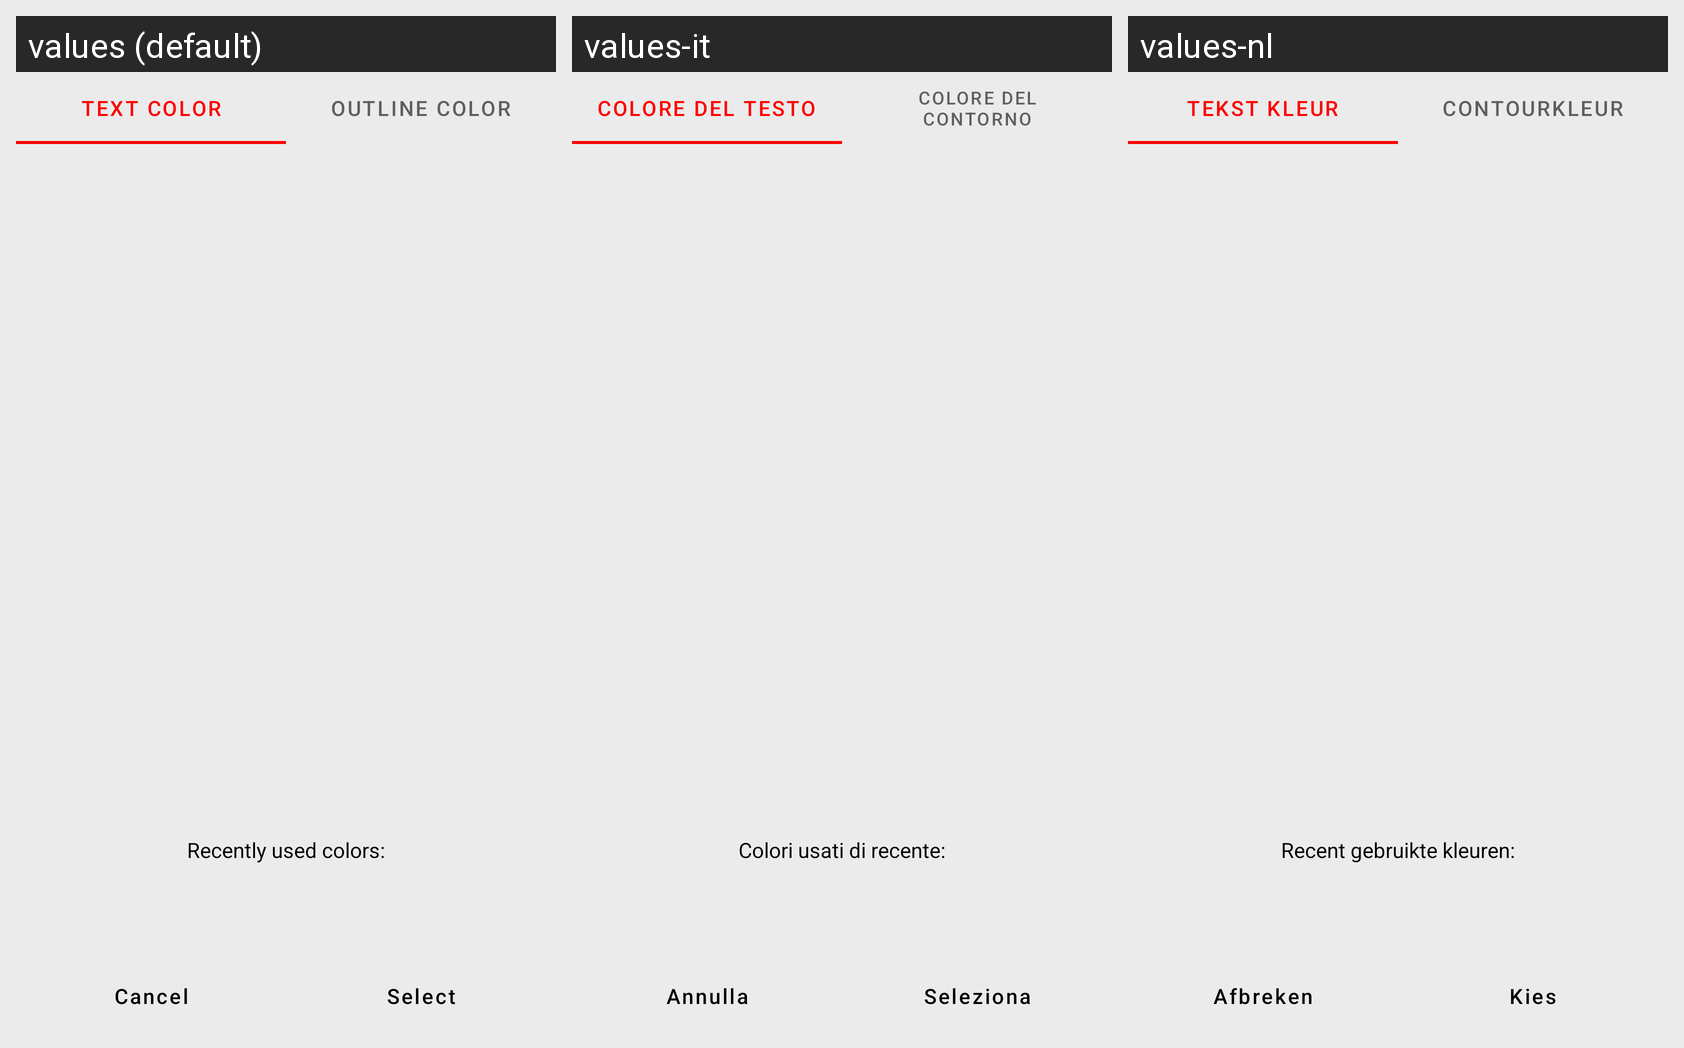

Translations of the strings shown on this Android screen, per locale in the grid:
Android screen res/layout/fragment_color_dialog.xml rendered under 3 locales, left to right: values (default), values-it, values-nl. Device: Nexus 5 (rendered at 1080×1920; each locale shown at half size, 540×960, under a caption strip naming it); theme Theme.MemeMaker.
Other locales in the repository, not shown: values-ar, values-de, values-es, values-fr, values-pt, values-ru.
Strings drawn on this screen, with the default value and each locale's value (text and hints the layout hard-codes, and strings that could not be matched under every locale, appear in the picture but are not listed):

str_text_color
  values: Text Color
  values-it: Colore del testo
  values-nl: Tekst Kleur

str_outline_color
  values: Outline Color
  values-it: Colore del contorno
  values-nl: Contourkleur

str_recently_used_colors
  values: Recently used colors:
  values-it: Colori usati di recente:
  values-nl: Recent gebruikte kleuren:

str_cancel
  values: Cancel
  values-it: Annulla
  values-nl: Afbreken

str_select
  values: Select
  values-it: Seleziona
  values-nl: Kies
